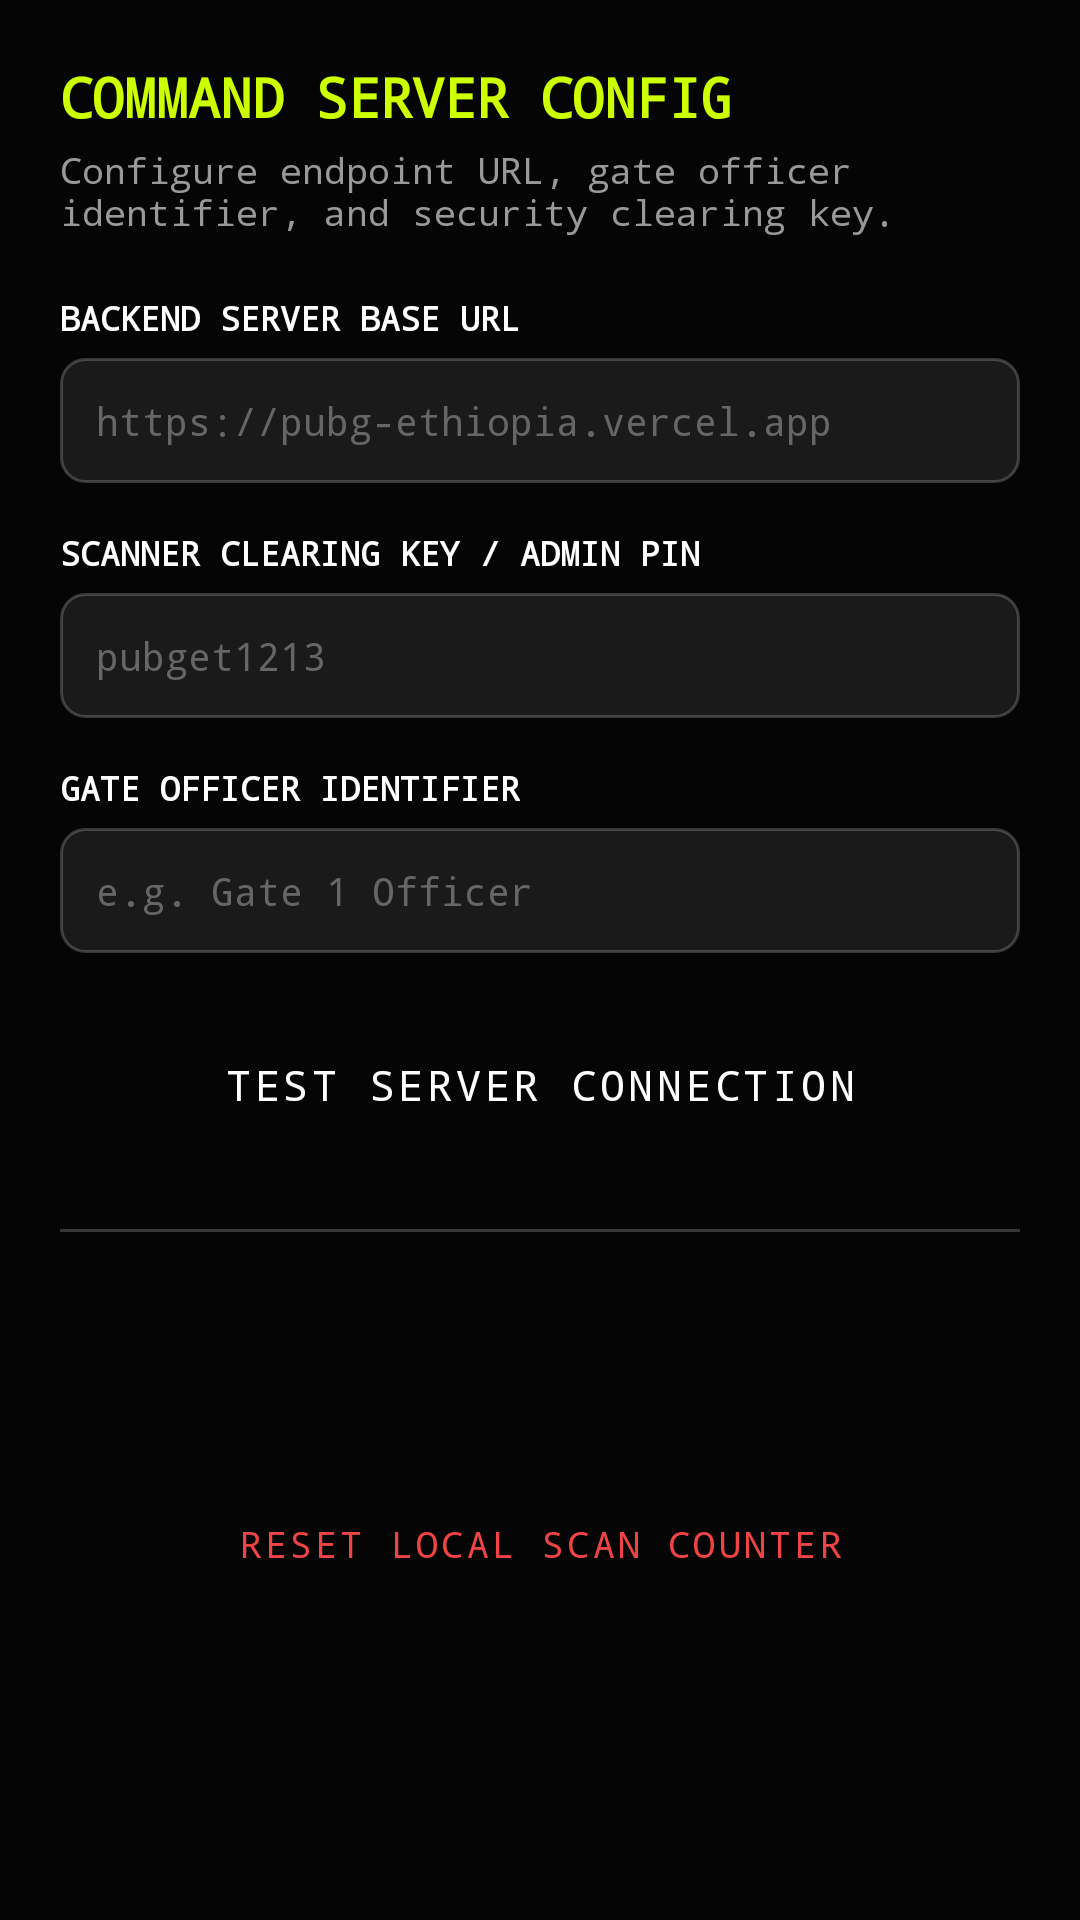

This screen was rendered from an Android layout file. Write that file and the resources it references.
<!-- AndroidManifest.xml: application theme Theme.PUBGScanner -->
<!-- res/layout/activity_settings.xml -->
<?xml version="1.0" encoding="utf-8"?>
<ScrollView xmlns:android="http://schemas.android.com/apk/res/android"
    xmlns:app="http://schemas.android.com/apk/res-auto"
    android:layout_width="match_parent"
    android:layout_height="match_parent"
    android:background="@color/pubg_void"
    android:fillViewport="true">

    <LinearLayout
        android:layout_width="match_parent"
        android:layout_height="wrap_content"
        android:orientation="vertical"
        android:padding="20dp">

        <TextView
            android:layout_width="wrap_content"
            android:layout_height="wrap_content"
            android:fontFamily="monospace"
            android:text="COMMAND SERVER CONFIG"
            android:textColor="@color/pubg_lime"
            android:textSize="18sp"
            android:textStyle="bold" />

        <TextView
            android:layout_width="wrap_content"
            android:layout_height="wrap_content"
            android:layout_marginTop="4dp"
            android:fontFamily="monospace"
            android:text="Configure endpoint URL, gate officer identifier, and security clearing key."
            android:textColor="@color/silver"
            android:textSize="12sp" />

        
        <TextView
            android:layout_width="wrap_content"
            android:layout_height="wrap_content"
            android:layout_marginTop="20dp"
            android:fontFamily="monospace"
            android:text="BACKEND SERVER BASE URL"
            android:textColor="@color/white"
            android:textSize="11sp"
            android:textStyle="bold" />

        <EditText
            android:id="@+id/etServerUrl"
            android:layout_width="match_parent"
            android:layout_height="wrap_content"
            android:layout_marginTop="6dp"
            android:background="@drawable/edit_text_bg"
            android:fontFamily="monospace"
            android:hint="https://pubg-ethiopia.vercel.app"
            android:inputType="textUri"
            android:padding="12dp"
            android:textColor="@color/white"
            android:textColorHint="@color/silver_dark"
            android:textSize="13sp" />

        
        <TextView
            android:layout_width="wrap_content"
            android:layout_height="wrap_content"
            android:layout_marginTop="16dp"
            android:fontFamily="monospace"
            android:text="SCANNER CLEARING KEY / ADMIN PIN"
            android:textColor="@color/white"
            android:textSize="11sp"
            android:textStyle="bold" />

        <EditText
            android:id="@+id/etSecretKey"
            android:layout_width="match_parent"
            android:layout_height="wrap_content"
            android:layout_marginTop="6dp"
            android:background="@drawable/edit_text_bg"
            android:fontFamily="monospace"
            android:hint="pubget1213"
            android:inputType="textPassword"
            android:padding="12dp"
            android:textColor="@color/white"
            android:textColorHint="@color/silver_dark"
            android:textSize="13sp" />

        
        <TextView
            android:layout_width="wrap_content"
            android:layout_height="wrap_content"
            android:layout_marginTop="16dp"
            android:fontFamily="monospace"
            android:text="GATE OFFICER IDENTIFIER"
            android:textColor="@color/white"
            android:textSize="11sp"
            android:textStyle="bold" />

        <EditText
            android:id="@+id/etStaffName"
            android:layout_width="match_parent"
            android:layout_height="wrap_content"
            android:layout_marginTop="6dp"
            android:background="@drawable/edit_text_bg"
            android:fontFamily="monospace"
            android:hint="e.g. Gate 1 Officer"
            android:inputType="textPersonName"
            android:padding="12dp"
            android:textColor="@color/white"
            android:textColorHint="@color/silver_dark"
            android:textSize="13sp" />

        
        <Button
            android:id="@+id/btnTestConnection"
            style="@style/Widget.MaterialComponents.Button.OutlinedButton"
            android:layout_width="match_parent"
            android:layout_height="wrap_content"
            android:layout_marginTop="20dp"
            android:fontFamily="monospace"
            android:text="TEST SERVER CONNECTION"
            android:textColor="@color/white"
            app:strokeColor="@color/pubg_border" />

        <TextView
            android:id="@+id/tvTestResult"
            android:layout_width="match_parent"
            android:layout_height="wrap_content"
            android:layout_marginTop="8dp"
            android:fontFamily="monospace"
            android:gravity="center"
            android:textSize="12sp"
            android:visibility="gone" />

        <View
            android:layout_width="match_parent"
            android:layout_height="1dp"
            android:layout_marginTop="24dp"
            android:layout_marginBottom="24dp"
            android:background="@color/pubg_border" />

        
        <Button
            android:id="@+id/btnSaveSettings"
            style="@style/Widget.MaterialComponents.Button"
            android:layout_width="match_parent"
            android:layout_height="wrap_content"
            android:backgroundTint="@color/pubg_lime"
            android:fontFamily="monospace"
            android:padding="14dp"
            android:text="SAVE SETTINGS"
            android:textColor="@color/pubg_void"
            android:textSize="14sp"
            android:textStyle="bold" />

        <Button
            android:id="@+id/btnResetCounter"
            style="@style/Widget.MaterialComponents.Button.TextButton"
            android:layout_width="match_parent"
            android:layout_height="wrap_content"
            android:layout_marginTop="8dp"
            android:fontFamily="monospace"
            android:text="RESET LOCAL SCAN COUNTER"
            android:textColor="@color/pubg_red"
            android:textSize="12sp" />

    </LinearLayout>
</ScrollView>
<!-- resources referenced by this layout -->
<resources>
  <color name="pubg_border">#33FFFFFF</color>
  <color name="pubg_lime">#CCFF00</color>
  <color name="pubg_red">#EF4444</color>
  <color name="pubg_void">#050505</color>
  <color name="silver">#999999</color>
  <color name="silver_dark">#666666</color>
  <color name="white">#FFFFFF</color>
  <!-- drawable edit_text_bg (drawable) -->
  <?xml version="1.0" encoding="utf-8"?>
  <shape xmlns:android="http://schemas.android.com/apk/res/android"
      android:shape="rectangle">
      <solid android:color="@color/pubg_graphite" />
      <stroke android:width="1dp" android:color="@color/pubg_border" />
      <corners android:radius="8dp" />
  </shape>
  <style name="Theme.PUBGScanner" parent="Theme.MaterialComponents.DayNight.NoActionBar">
          
          <item name="colorPrimary">@color/pubg_lime</item>
          <item name="colorPrimaryVariant">@color/pubg_lime_dark</item>
          <item name="colorOnPrimary">@color/pubg_void</item>
  
          
          <item name="colorSecondary">@color/pubg_lime</item>
          <item name="colorSecondaryVariant">@color/pubg_lime_dark</item>
          <item name="colorOnSecondary">@color/pubg_void</item>
  
          
          <item name="android:statusBarColor">@color/pubg_void</item>
          <item name="android:windowBackground">@color/pubg_void</item>
          <item name="android:navigationBarColor">@color/pubg_void</item>
      </style>
  <color name="pubg_graphite">#1A1A1A</color>
  <color name="pubg_lime_dark">#99CC00</color>
</resources>
